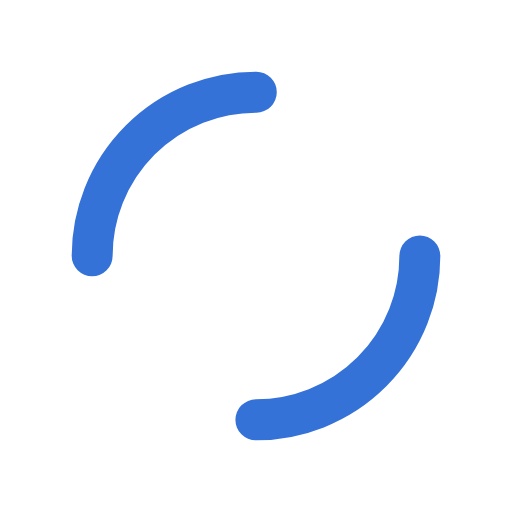
t = 0.00 s
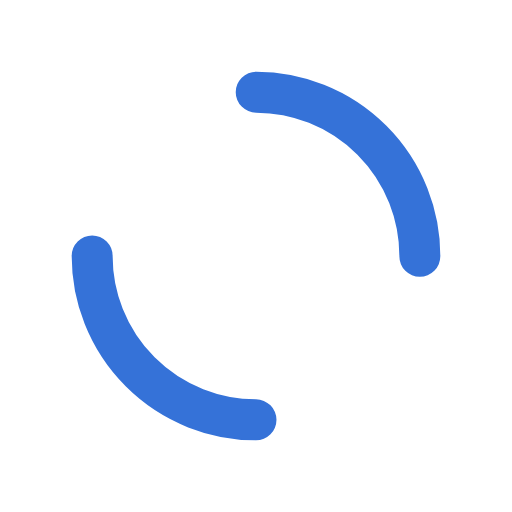
t = 0.25 s
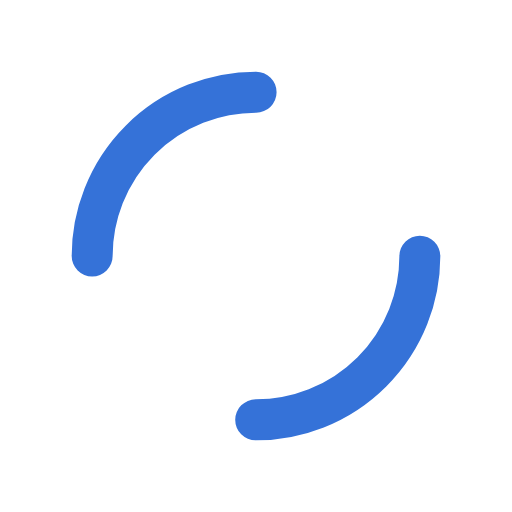
t = 0.50 s
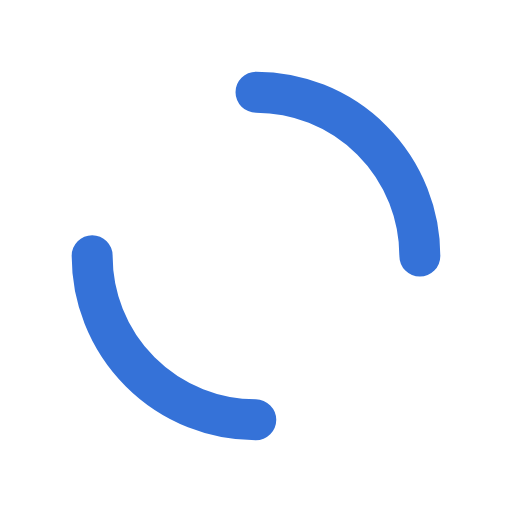
t = 0.75 s

The animated SVG that drew these frames (rendered in a browser with its animation timeline set to each time). Animation: 1 SMIL element (animateTransform=1); one cycle of 1.00 s, repeats indefinitely.

<?xml version="1.0" encoding="utf-8"?>
<svg xmlns="http://www.w3.org/2000/svg" xmlns:xlink="http://www.w3.org/1999/xlink" style="margin: auto; background: none; display: block; shape-rendering: auto;" width="200px" height="200px" viewBox="0 0 100 100" preserveAspectRatio="xMidYMid">
<circle cx="50" cy="50" r="32" stroke-width="8" stroke="#3572d8" stroke-dasharray="50.26548245743669 50.26548245743669" fill="none" stroke-linecap="round">
  <animateTransform attributeName="transform" type="rotate" repeatCount="indefinite" dur="1s" keyTimes="0;1" values="0 50 50;360 50 50"></animateTransform>
</circle>
<!-- [ldio] generated by https://loading.io/ --></svg>
